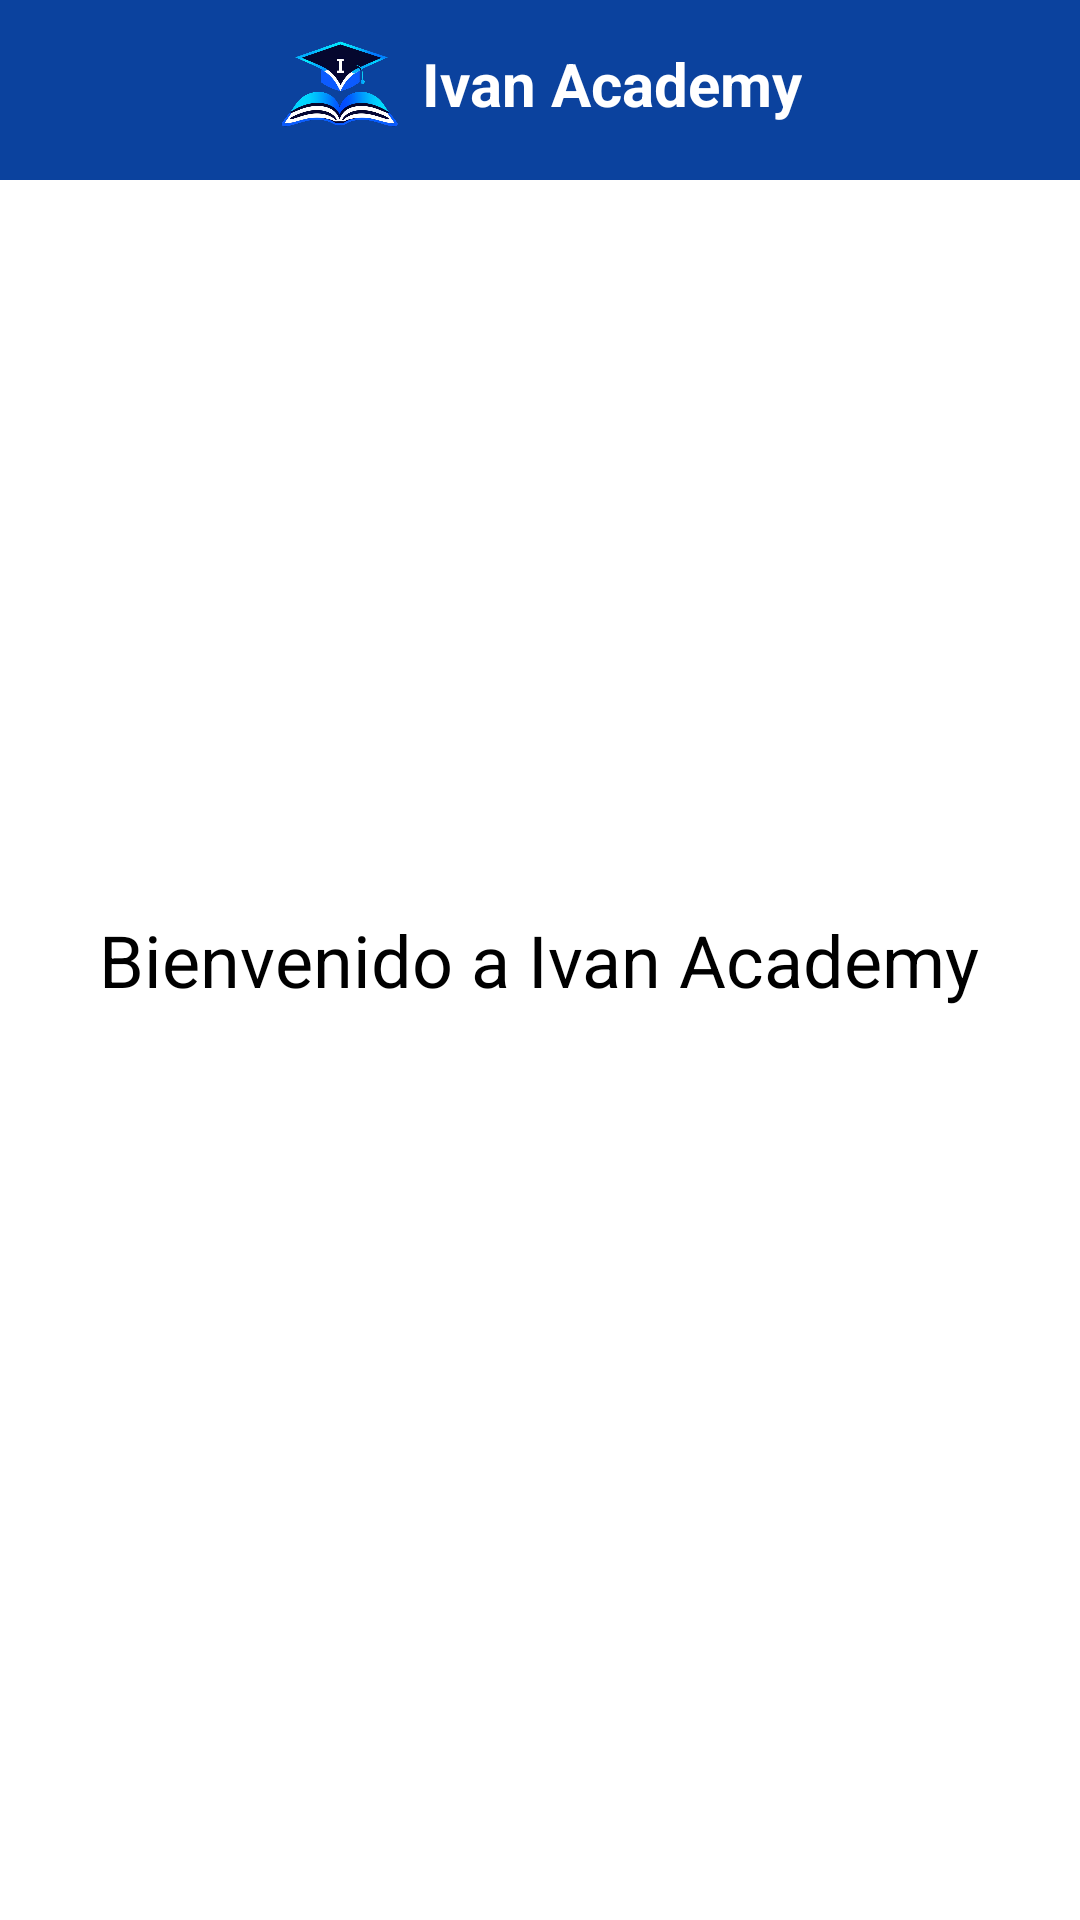

The Android layout XML behind this screen, and the referenced resources:
<!-- AndroidManifest.xml: fallback theme Theme.MaterialComponents.DayNight.NoActionBar -->
<!-- res/layout/l1_layout_home.xml -->
<?xml version="1.0" encoding="utf-8"?>
<RelativeLayout xmlns:android="http://schemas.android.com/apk/res/android"
                android:layout_width="match_parent"
                android:layout_height="match_parent"
                android:orientation="vertical"
                android:background="@android:color/white">
    <RelativeLayout
            android:layout_width="match_parent"
            android:layout_height="wrap_content">
        <include layout="@layout/top_bar" />
        <include layout="@layout/l1_layout_home_header_content" />
    </RelativeLayout>
    <TextView
            android:id="@+id/welcomeText"
            android:layout_width="wrap_content"
            android:layout_height="wrap_content"
            android:text="Bienvenido a Ivan Academy"
            android:textSize="24sp"
            android:textColor="@android:color/black"
            android:layout_centerInParent="true" />
</RelativeLayout>
<!-- res/layout/top_bar.xml (included above) -->
<?xml version="1.0" encoding="utf-8"?>
<FrameLayout xmlns:android="http://schemas.android.com/apk/res/android"
             android:layout_width="match_parent"
             android:layout_height="60dp">

    
    <View
            android:layout_width="match_parent"
            android:layout_height="match_parent"
            android:background="#0B429E" />

    
    <ImageView
            android:layout_width="match_parent"
            android:layout_height="match_parent"
            android:scaleType="centerCrop"
            android:src="@drawable/image_top_bar"
            android:alpha="0.5"
            android:contentDescription="@null" />
</FrameLayout>
<!-- res/layout/l1_layout_home_header_content.xml (included above) -->
<?xml version="1.0" encoding="utf-8"?>
<RelativeLayout xmlns:android="http://schemas.android.com/apk/res/android"
                android:layout_width="match_parent"
                android:layout_height="wrap_content"
                android:gravity="center"
                android:paddingTop="8dp"
                android:paddingBottom="8dp">

    
    <ImageView
            android:id="@+id/appIcon"
            android:layout_width="40dp"
            android:layout_height="40dp"
            android:src="@drawable/ic_logo"
            android:layout_centerVertical="true"
            android:layout_toStartOf="@id/appNameText"
            android:layout_marginEnd="8dp"
            android:contentDescription="@null" />

    
    <TextView
            android:id="@+id/appNameText"
            android:layout_width="wrap_content"
            android:layout_height="wrap_content"
            android:layout_centerInParent="true"
            android:text="@string/app_name"
            android:textColor="@android:color/white"
            android:textSize="20sp"
            android:textStyle="bold" />
</RelativeLayout>
<!-- resources referenced by this layout -->
<resources>
  <!-- drawable ic_logo: png bitmap (drawable, 146358 bytes) -->
  <string name="app_name">Ivan Academy</string>
</resources>
